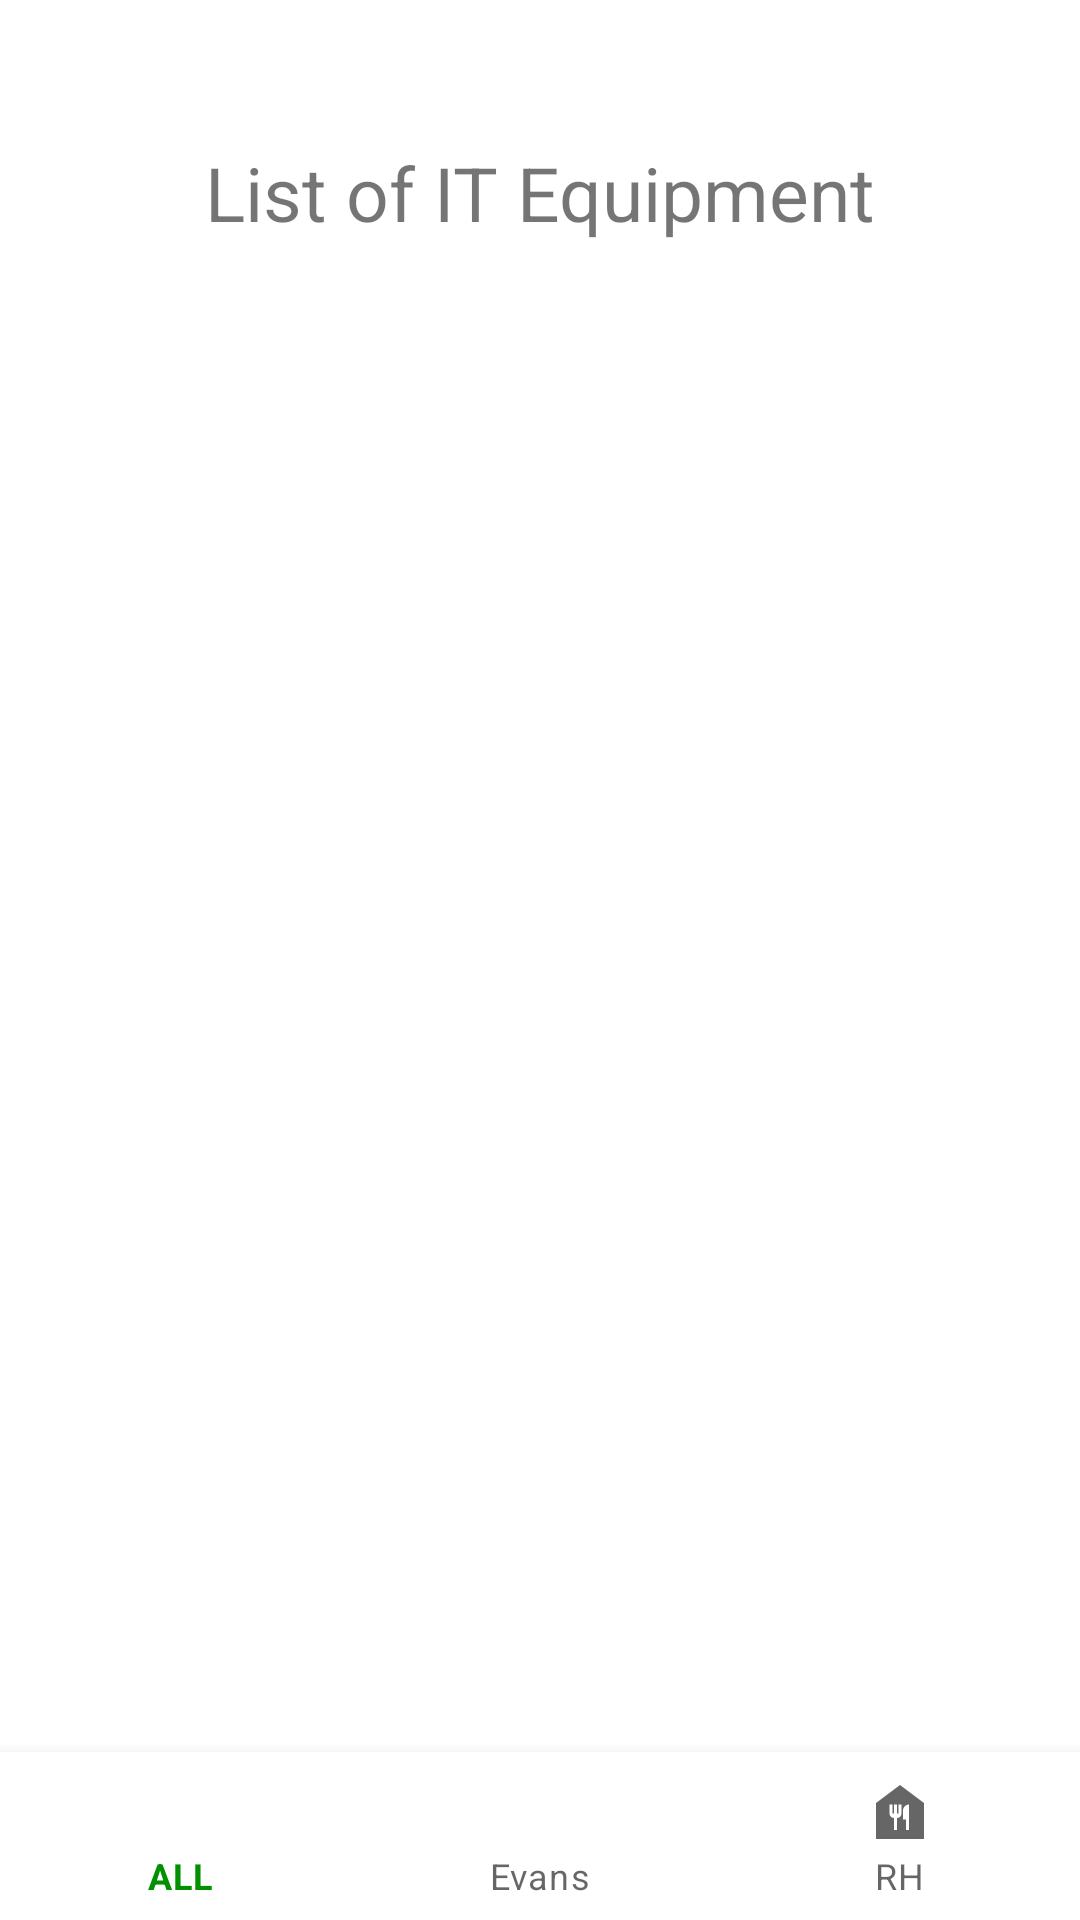

Reconstruct the res/layout file that produces this screen, plus the resources it refers to.
<!-- AndroidManifest.xml: application theme Theme.ITInventory -->
<!-- res/layout/activity_inventory_list.xml -->
<?xml version="1.0" encoding="utf-8"?>
<androidx.constraintlayout.widget.ConstraintLayout xmlns:android="http://schemas.android.com/apk/res/android"
    xmlns:app="http://schemas.android.com/apk/res-auto"
    xmlns:tools="http://schemas.android.com/tools"
    android:layout_width="match_parent"
    android:layout_height="match_parent"
    tools:context=".ListOfInventory">

    <TextView
        android:id="@+id/list_txt"
        android:layout_width="wrap_content"
        android:layout_height="wrap_content"
        app:layout_constraintBottom_toTopOf="@+id/guideline3"
        app:layout_constraintEnd_toEndOf="parent"
        app:layout_constraintStart_toStartOf="parent"
        app:layout_constraintTop_toTopOf="parent"
        android:text="@string/listEquip"
        android:textSize="25dp"/>
    <androidx.recyclerview.widget.RecyclerView
        android:id="@+id/recyclerView"
        android:layout_width="match_parent"
        android:layout_height="0dp"
        app:layout_constraintBottom_toBottomOf="parent"
        app:layout_constraintEnd_toEndOf="parent"
        app:layout_constraintStart_toStartOf="parent"
        app:layout_constraintTop_toTopOf="@+id/guideline3" />

    <androidx.constraintlayout.widget.Guideline
        android:id="@+id/guideline3"
        android:layout_width="wrap_content"
        android:layout_height="wrap_content"
        android:orientation="horizontal"
        app:layout_constraintGuide_percent="0.2" />

    <com.google.android.material.bottomnavigation.BottomNavigationView
        android:id="@+id/botNav"
        android:layout_width="match_parent"
        android:layout_height="wrap_content"
        app:layout_constraintBottom_toBottomOf="parent"
        app:layout_constraintEnd_toEndOf="parent"
        app:layout_constraintHorizontal_bias="0.5"
        app:layout_constraintStart_toStartOf="parent"
        app:menu="@menu/bottom_nav_menu" />
</androidx.constraintlayout.widget.ConstraintLayout>
<!-- resources referenced by this layout -->
<resources>
  <string name="listEquip">List of IT Equipment</string>
  <style name="Theme.ITInventory" parent="Theme.MaterialComponents.DayNight.DarkActionBar">
          
          <item name="colorPrimary">@color/logo</item>
          <item name="colorPrimaryVariant">@color/darker_green</item>
          <item name="colorOnPrimary">@color/white</item>
          
          <item name="colorSecondary">@color/teal_200</item>
          <item name="colorSecondaryVariant">@color/teal_700</item>
          <item name="colorOnSecondary">@color/black</item>
          
          <item name="android:statusBarColor" tools:targetApi="l">?attr/colorPrimaryVariant</item>
          
      </style>
  <color name="logo">#009000</color>
  <color name="darker_green">#008000</color>
  <color name="white">#FFFFFFFF</color>
  <color name="teal_200">#FF03DAC5</color>
  <color name="teal_700">#FF018786</color>
  <color name="black">#FF000000</color>
</resources>
